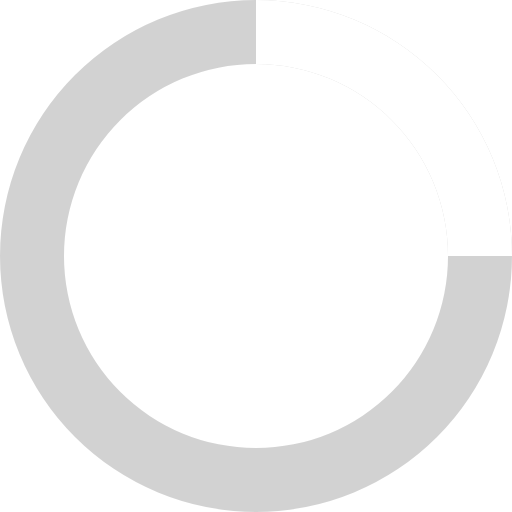
t = 0.00 s
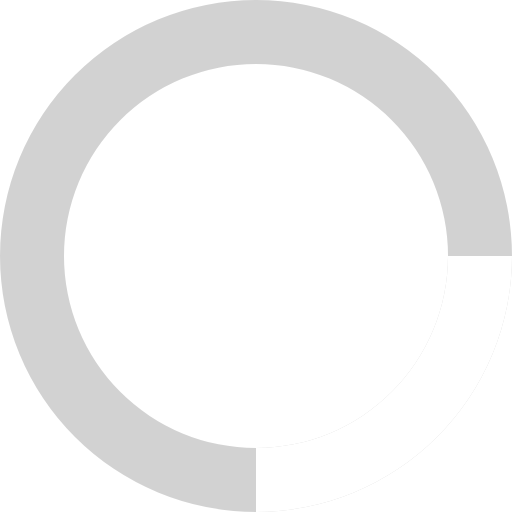
t = 0.20 s
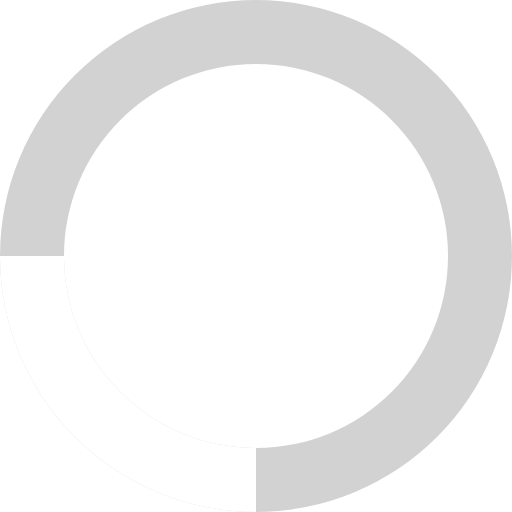
t = 0.40 s
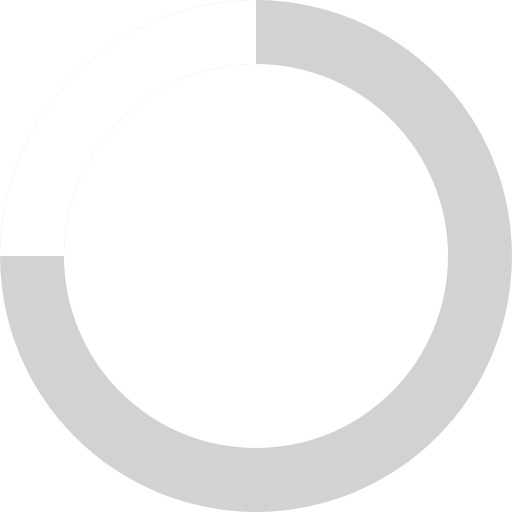
t = 0.60 s

The animated SVG that drew these frames (rendered in a browser with its animation timeline set to each time). Animation: 1 SMIL element (animateTransform=1); one cycle of 0.80 s, repeats indefinitely.

<svg xmlns="http://www.w3.org/2000/svg" width="32" height="32" fill="#fff" viewBox="0 0 32 32" style="enable-background:new 0 0 32 32"><path d="M16 0 A16 16 0 0 0 16 32 A16 16 0 0 0 16 0 M16 4 A12 12 0 0 1 16 28 A12 12 0 0 1 16 4" opacity=".25"/><path d="M16 0 A16 16 0 0 0 16 32 A16 16 0 0 0 16 0 M16 4 A12 12 0 0 1 16 28 A12 12 0 0 1 16 4" opacity=".25" style="fill:rgba(0,0,0,.7)"/><path d="M16 0 A16 16 0 0 1 32 16 L28 16 A12 12 0 0 0 16 4z"><animateTransform attributeName="transform" dur="0.8s" from="0 16 16" repeatCount="indefinite" to="360 16 16" type="rotate"/></path></svg>